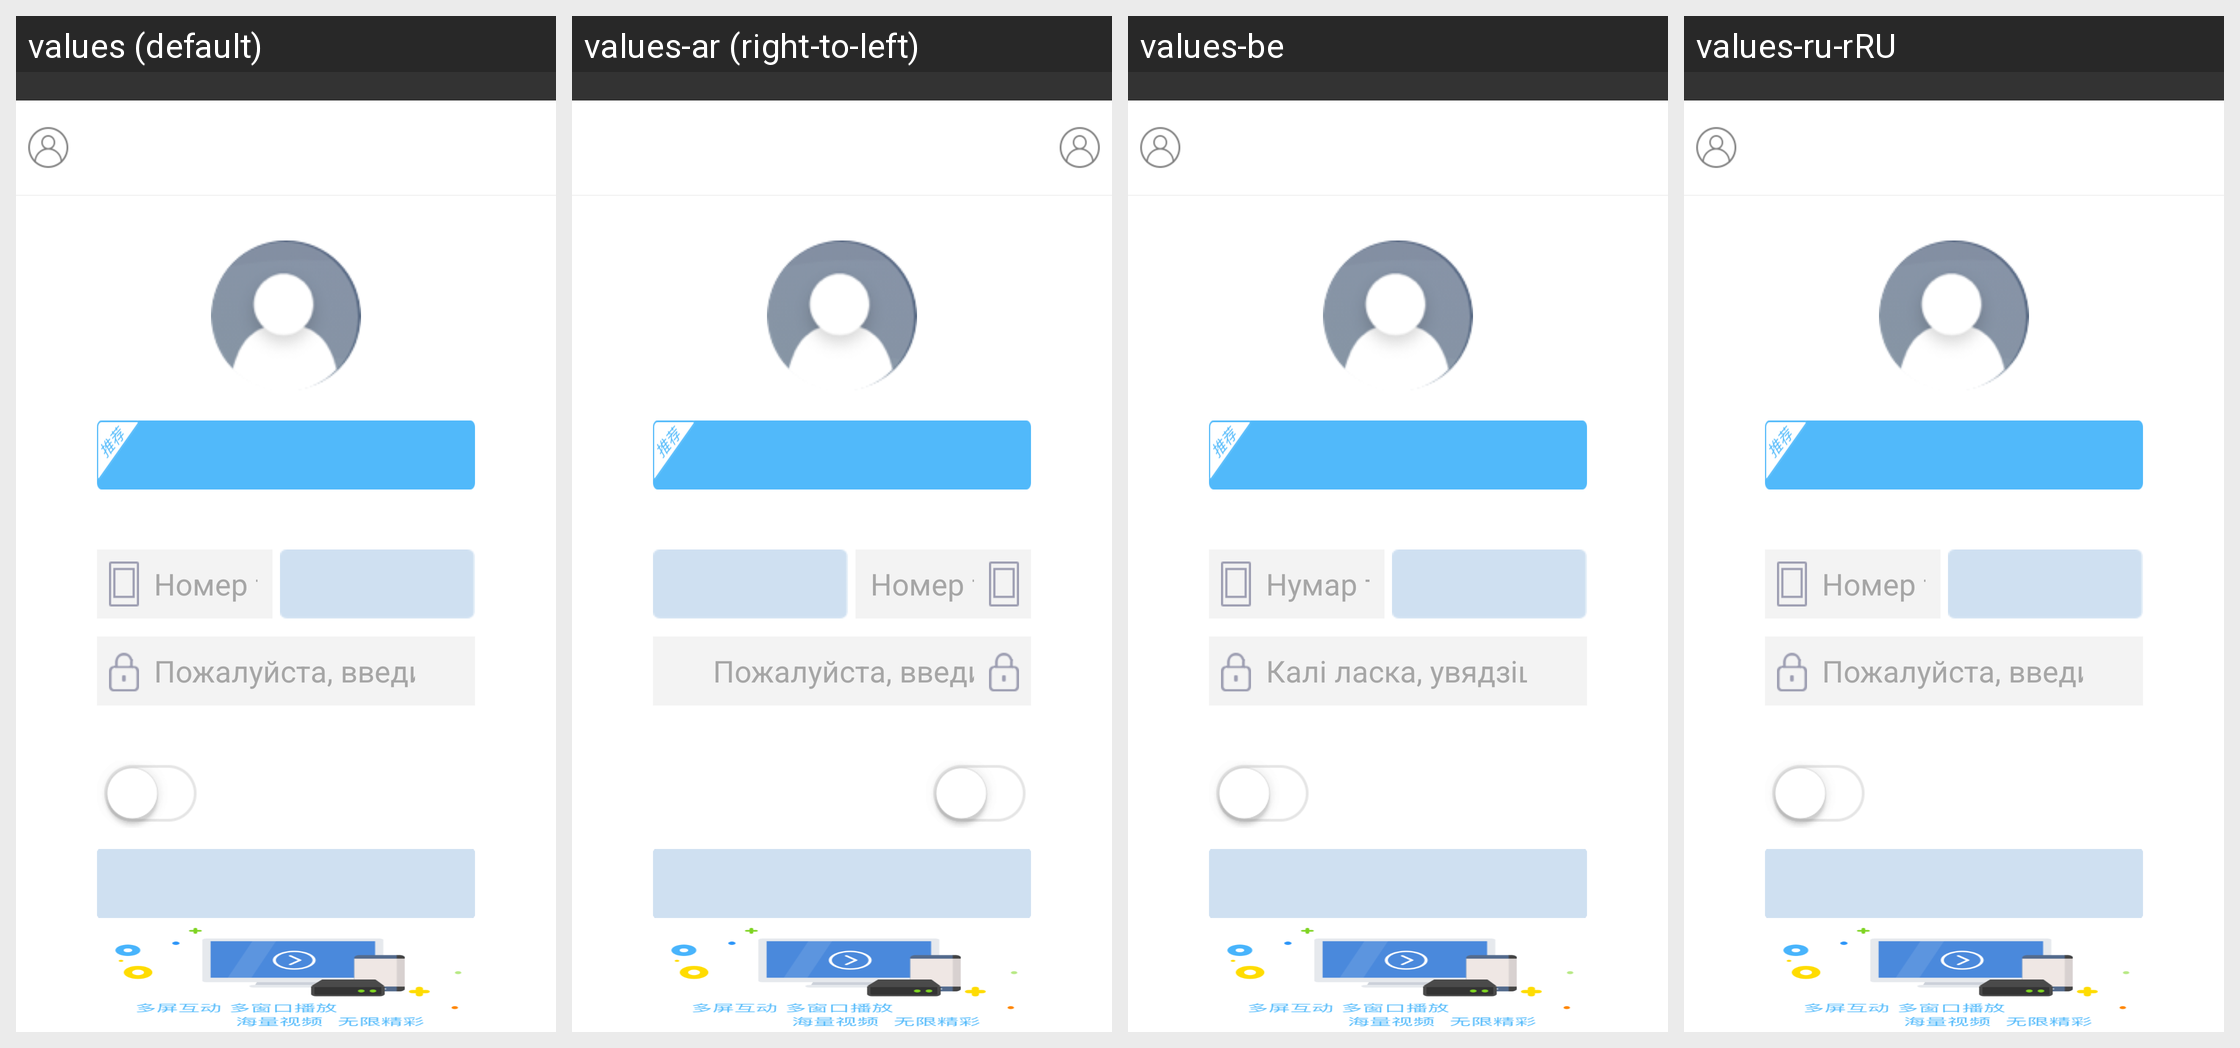

The same Android screen rendered under several of its app's locales, left to right. List the strings drawn on it with the default value and each locale's translation.
Android screen res/layout/login_layout.xml rendered under 4 locales, left to right: values (default), values-ar (right-to-left), values-be, values-ru-rRU. Device: Nexus 5 (rendered at 1080×1920; each locale shown at half size, 540×960, under a caption strip naming it); theme AppTheme.
Other locales in the repository, not shown: values-af, values-bg, values-bn, values-ca, values-cs, values-da, values-de, values-el, values-en, values-en-rGB, values-es, values-es-rUS, values-fa, values-fi, values-fr, values-fr-rCA, values-gu, values-hi, values-hr, values-hu, values-id, values-in, values-it, values-iw, values-ja, values-kn, values-ko, values-lt, values-lv, values-ml, values-mr, values-ms, values-nb, values-nl, values-no, values-pa, values-pl, values-pt-rBR, values-pt-rPT, values-ro, values-ru, values-sk, values-sl, values-sr, values-sv, values-ta, values-te, values-th, values-tl, values-tr, values-uk, values-vi, values-zh-rCN, values-zh-rHK, values-zh-rTW.
Strings drawn on this screen, with the default value and each locale's value (text and hints the layout hard-codes, and strings that could not be matched under every locale, appear in the picture but are not listed):

login_enter_username
  values: Номер телефона
  values-ar: Номер телефона  [not translated; the default value is used]
  values-be: Нумар тэлефона
  values-ru-rRU: Номер телефона

login_enter_password
  values: Пожалуйста, введите пароль
  values-ar: Пожалуйста, введите пароль  [not translated; the default value is used]
  values-be: Калі ласка, увядзіце пароль
  values-ru-rRU: Пожалуйста, введите пароль
